The GitHub repository agiftsanyazhar/Visi-Komputer contains a labelled image folder "augmented_images" with 8 categories: apple, banana, beetroot, bell pepper, cabbage, capsicum, carrot, cauliflower. Examples follow, each with its label.

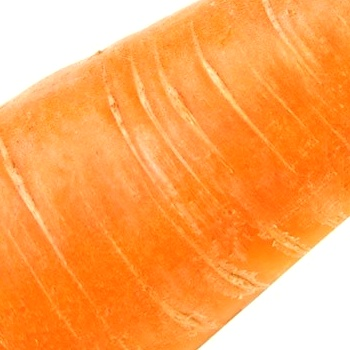
Label: carrot

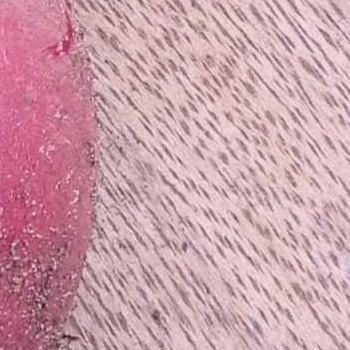
Label: beetroot

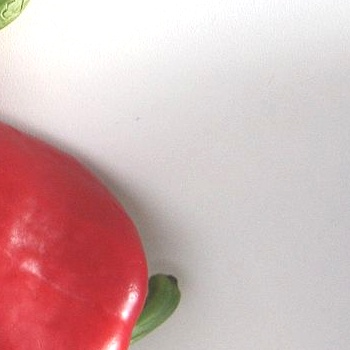
Label: bell pepper

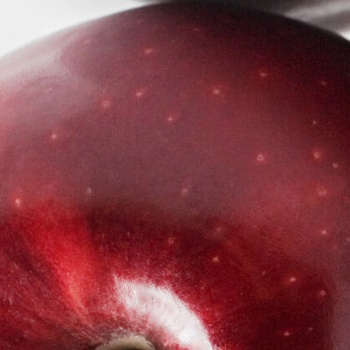
Label: apple

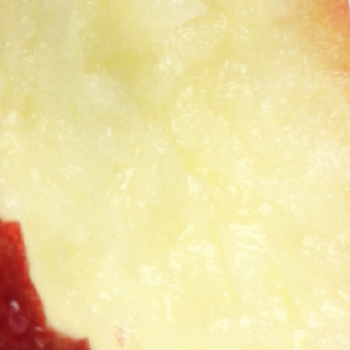
Label: apple

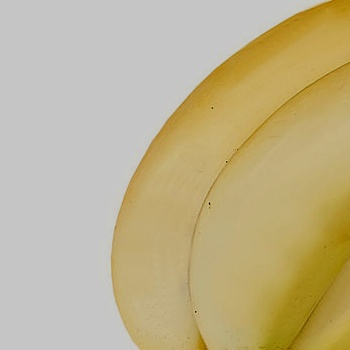
Label: banana
